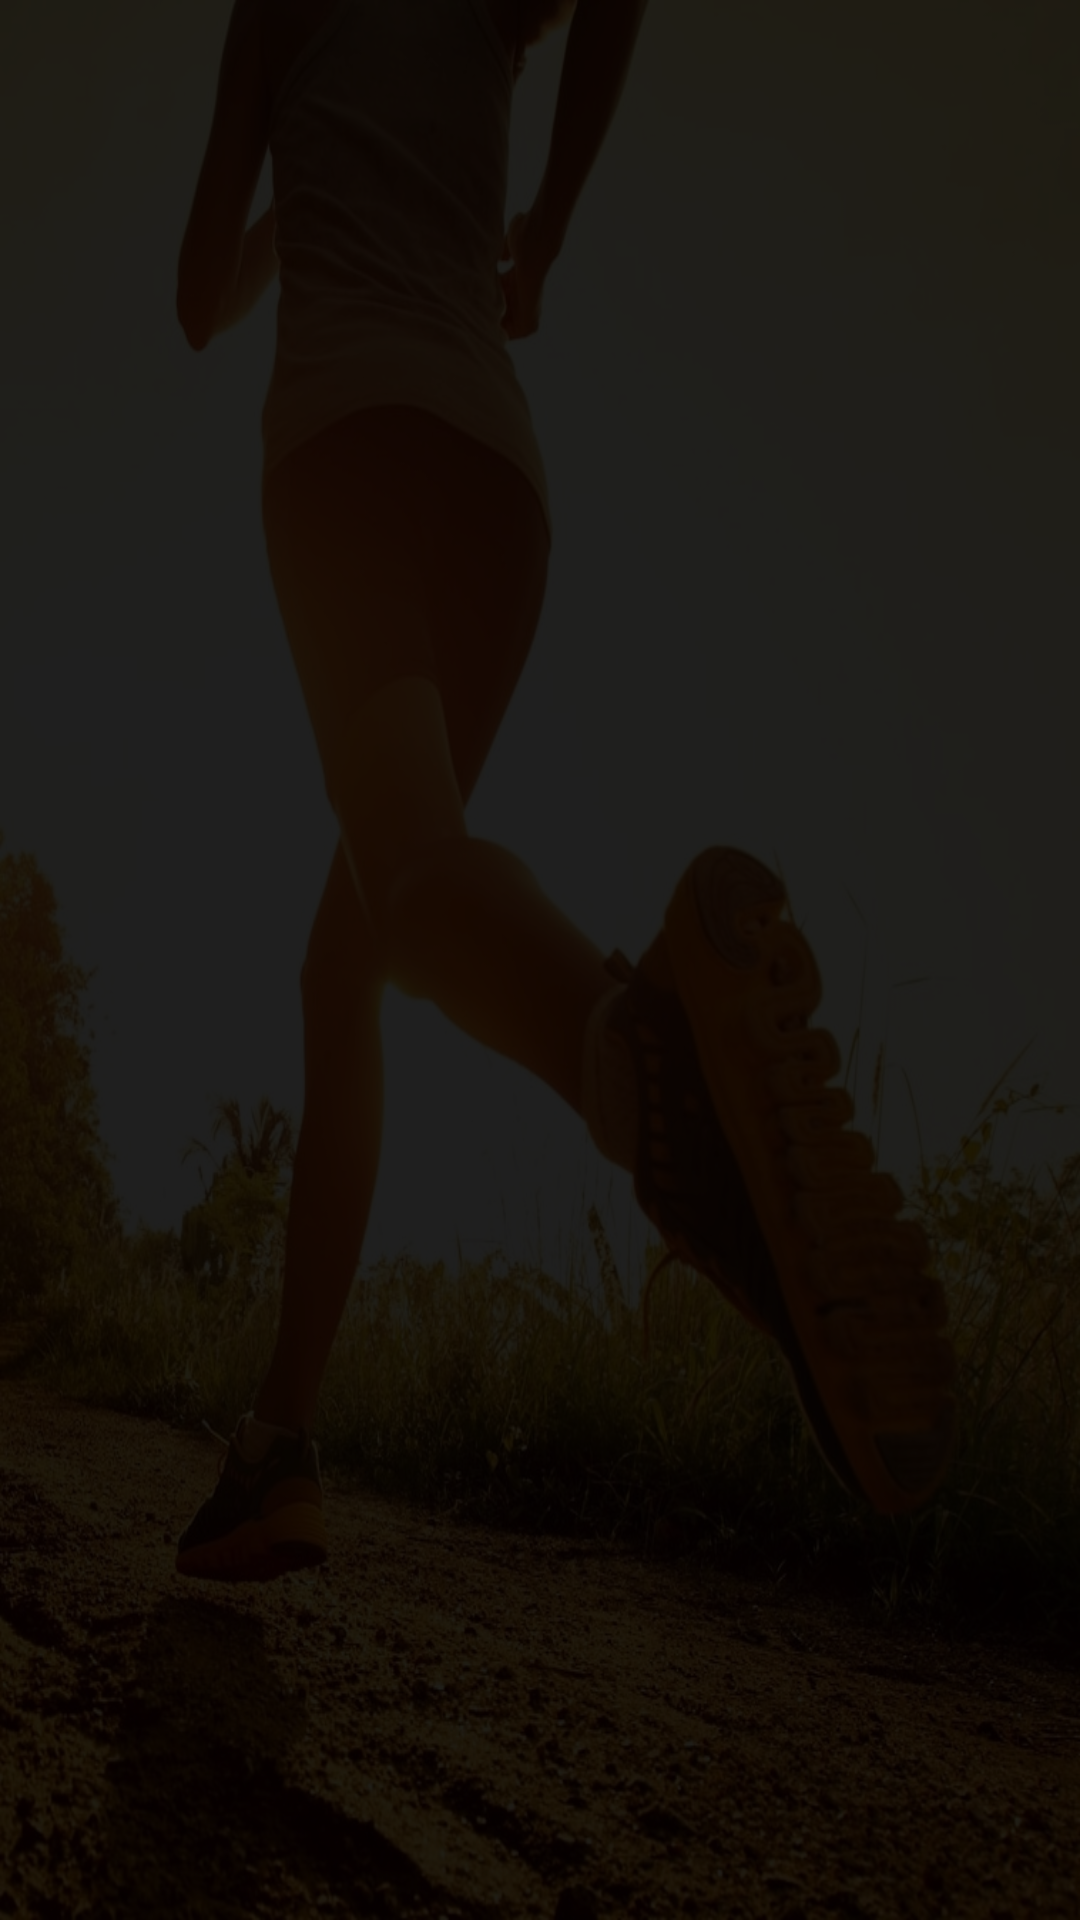

Reconstruct the res/layout file that produces this screen, plus the resources it refers to.
<!-- AndroidManifest.xml: application theme AppTheme -->
<!-- res/layout/new_login_activity.xml -->
<?xml version="1.0" encoding="utf-8"?>
<FrameLayout xmlns:android="http://schemas.android.com/apk/res/android"
    android:id="@+id/login_activity"
    android:fitsSystemWindows="true"
    android:layout_width="match_parent"
    android:layout_height="match_parent">

    <ImageView
        android:src="#e0000000"
        android:background="@drawable/run_bg"
        android:layout_width="match_parent"
        android:layout_height="match_parent" />

</FrameLayout>
<!-- resources referenced by this layout -->
<resources>
  <!-- drawable run_bg: jpg bitmap (drawable, 170541 bytes) -->
  <style name="AppTheme" parent="Theme.AppCompat.Light.NoActionBar">
          
          <item name="colorPrimary">@color/colorPrimary</item>
          <item name="colorPrimaryDark">@color/colorPrimaryDark</item>
          <item name="colorAccent">@color/colorAccent</item>
  
  
      </style>
  <color name="colorPrimary">#00BFFF</color>
  <color name="colorPrimaryDark">#00BFFF</color>
  <color name="colorAccent">#FF4081</color>
</resources>
